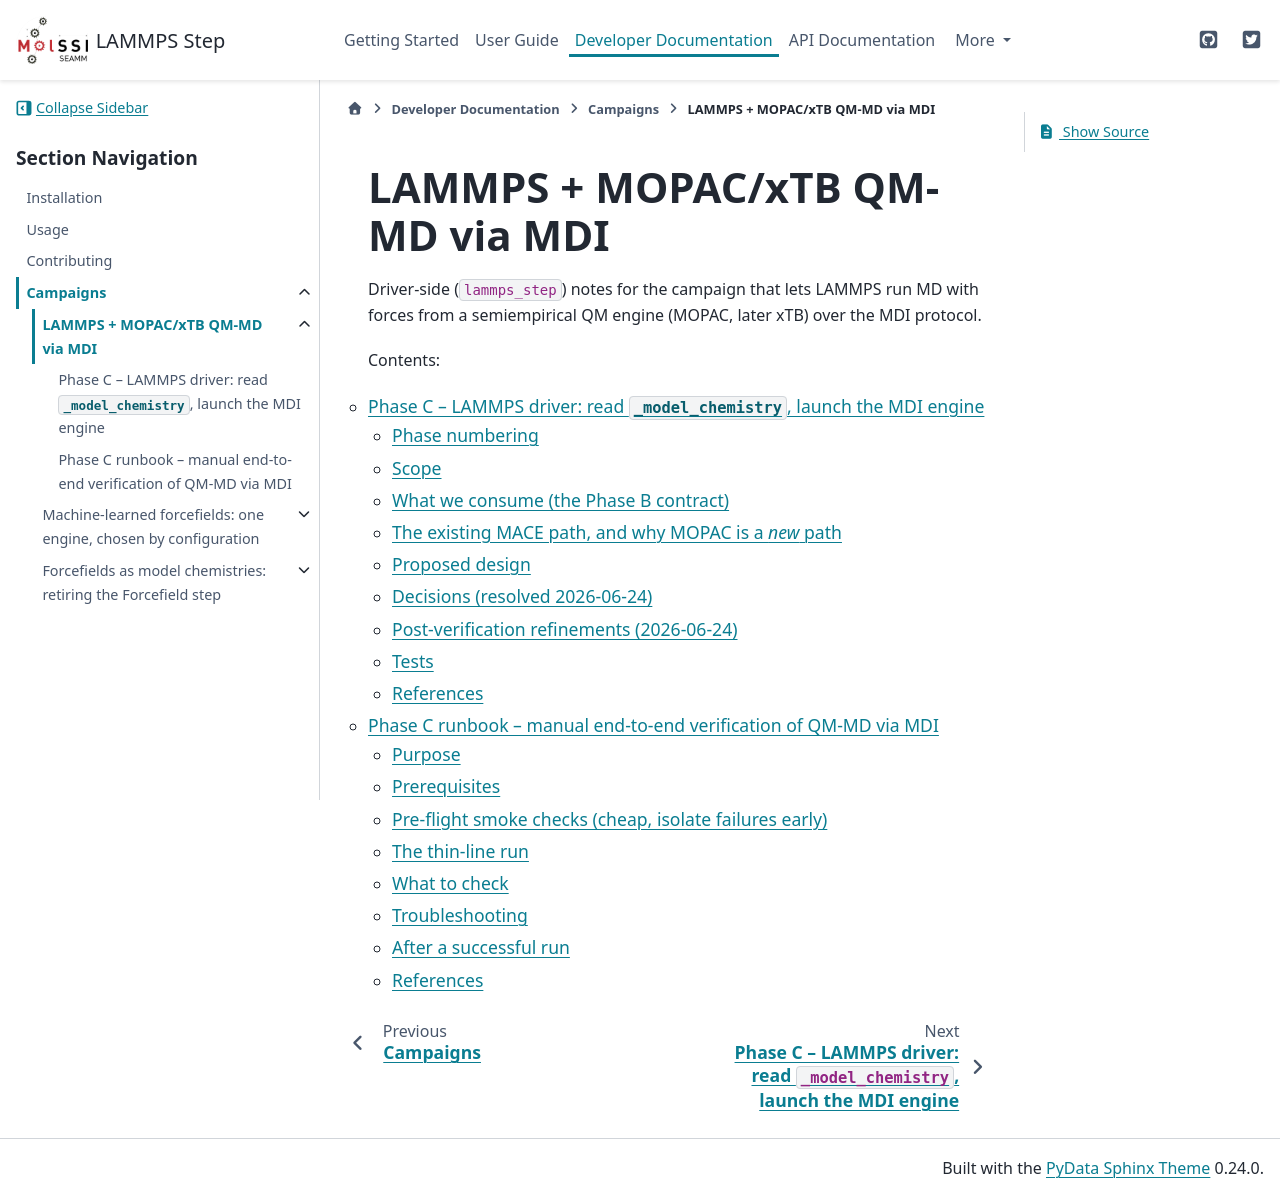

repository: molssi-seamm/lammps_step · page: developer_guide/campaigns/2026-06-22/index.html · generator: sphinx

LAMMPS + MOPAC/xTB QM-MD via MDI
================================

Driver-side (``lammps_step``) notes for the campaign that lets LAMMPS run MD
with forces from a semiempirical QM engine (MOPAC, later xTB) over the MDI
protocol.

Contents:

.. toctree::
   :glob:
   :maxdepth: 2

   NOTES_*
